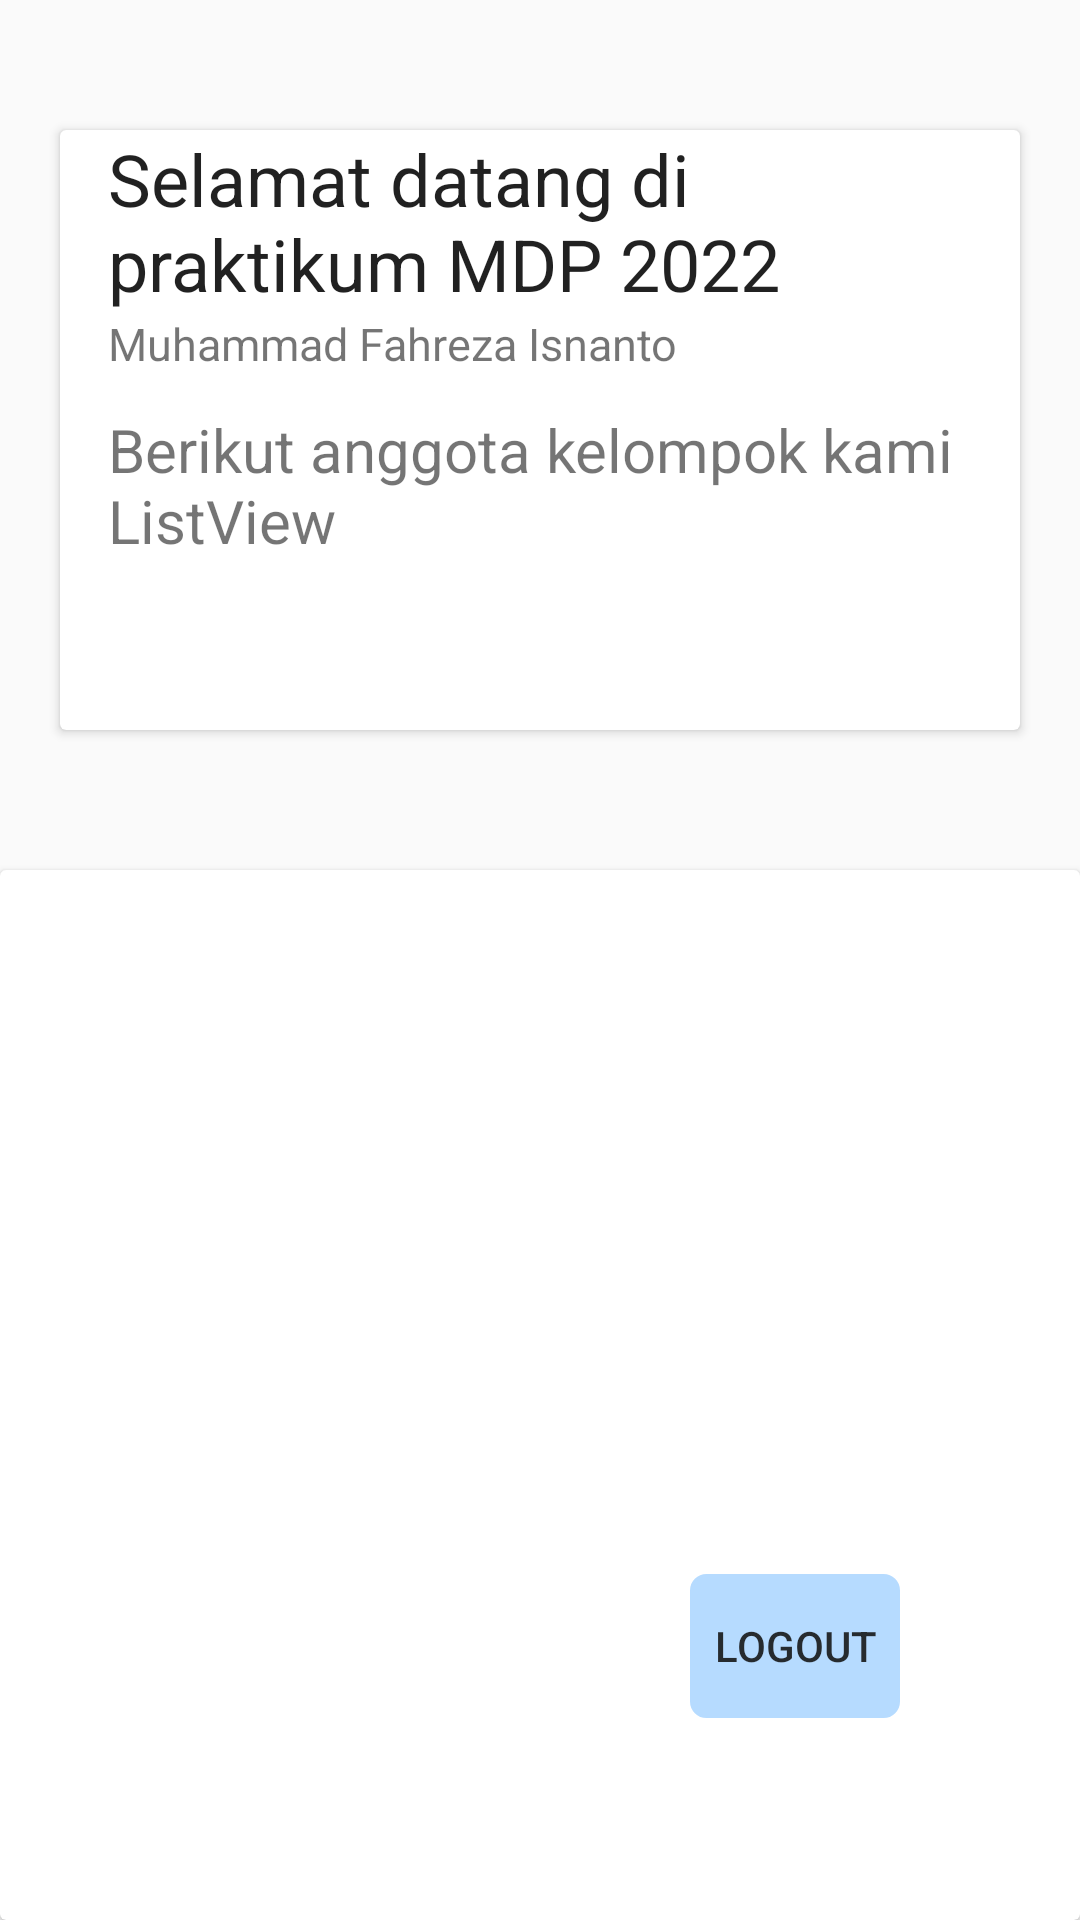

Android layout source for this screen:
<!-- AndroidManifest.xml: application theme AppTheme -->
<!-- res/layout/activity_main.xml -->
<?xml version="1.0" encoding="utf-8"?>
<androidx.constraintlayout.widget.ConstraintLayout xmlns:android="http://schemas.android.com/apk/res/android"
    xmlns:app="http://schemas.android.com/apk/res-auto"
    xmlns:tools="http://schemas.android.com/tools"
    android:layout_width="match_parent"
    android:layout_height="match_parent"
    tools:context=".MainActivity">

    <androidx.cardview.widget.CardView xmlns:android="http://schemas.android.com/apk/res/android"
        android:id="@+id/cardView"
        style="@style/CardView.Light"
        android:layout_width="320dp"
        android:layout_height="200dp"
        android:layout_marginBottom="8dp"
        app:layout_constraintBottom_toBottomOf="parent"
        app:layout_constraintEnd_toEndOf="parent"
        app:layout_constraintStart_toStartOf="parent"
        app:layout_constraintTop_toTopOf="parent"
        app:layout_constraintVertical_bias="0.100000024">

        <androidx.constraintlayout.widget.ConstraintLayout xmlns:app="http://schemas.android.com/apk/res-auto"
            android:layout_width="match_parent"
            android:layout_height="wrap_content">

            <ImageView
                android:id="@+id/media_image"
                android:layout_width="0dp"
                android:layout_height="0dp"
                android:scaleType="fitCenter"
                android:src="@drawable/logolab"
                app:layout_constraintBottom_toTopOf="@+id/primary_text"
                app:layout_constraintDimensionRatio="H,16:9"
                app:layout_constraintEnd_toEndOf="parent"
                app:layout_constraintStart_toStartOf="parent"
                app:layout_constraintTop_toTopOf="parent"
                app:layout_constraintVertical_chainStyle="packed" />

            <TextView
                android:id="@+id/primary_text"
                android:layout_width="0dp"
                android:layout_height="61dp"
                android:layout_marginStart="16dp"
                android:layout_marginTop="24dp"
                android:layout_marginEnd="16dp"
                android:text="@string/Header"
                android:textAppearance="@style/TextAppearance.AppCompat.Headline"
                android:textColor="#DE000000"
                app:layout_constraintBottom_toTopOf="@+id/tvNameMain"
                app:layout_constraintEnd_toEndOf="parent"
                app:layout_constraintStart_toStartOf="parent"
                app:layout_constraintTop_toBottomOf="@+id/media_image" />

            <TextView
                android:id="@+id/tvNameMain"
                android:layout_width="0dp"
                android:layout_height="wrap_content"
                android:layout_marginStart="16dp"
                android:layout_marginTop="0dp"
                android:layout_marginEnd="16dp"
                android:text="@string/name"
                android:textAppearance="@style/TextAppearance.AppCompat.Body1"
                android:textColor="#8A000000"
                android:textSize="15sp"
                app:layout_constraintBottom_toTopOf="parent"
                app:layout_constraintEnd_toEndOf="parent"
                app:layout_constraintHorizontal_bias="0.0"
                app:layout_constraintStart_toStartOf="parent"
                app:layout_constraintTop_toBottomOf="@+id/primary_text" />


            <TextView
                android:id="@+id/tvdescription"
                android:layout_width="0dp"
                android:layout_height="wrap_content"
                android:layout_marginTop="32dp"
                android:layout_marginBottom="8dp"
                android:text="@string/description"
                android:textAppearance="@style/TextAppearance.AppCompat.Body1"
                android:textColor="#8A000000"
                android:textSize="20sp"
                app:layout_constraintBottom_toBottomOf="parent"
                app:layout_constraintEnd_toEndOf="@+id/tvNameMain"
                app:layout_constraintHorizontal_bias="0.0"
                app:layout_constraintStart_toStartOf="@+id/tvNameMain"
                app:layout_constraintTop_toTopOf="@+id/tvNameMain"
                app:layout_constraintVertical_bias="1.0" />

        </androidx.constraintlayout.widget.ConstraintLayout>

    </androidx.cardview.widget.CardView>

    <androidx.cardview.widget.CardView xmlns:android="http://schemas.android.com/apk/res/android"
        android:id="@+id/cardView2"
        style="@style/CardView.Light"
        android:layout_width="match_parent"
        android:layout_height="match_parent"
        android:layout_marginTop="290dp"
        app:layout_constraintBottom_toBottomOf="parent"
        app:layout_constraintEnd_toEndOf="parent"
        app:layout_constraintStart_toStartOf="parent"
        app:layout_constraintTop_toTopOf="parent"
        app:layout_constraintVertical_bias="0.100000024">

        <ListView
        android:id="@+id/list"
        android:layout_width="match_parent"
        android:layout_height="match_parent"
        android:layout_centerHorizontal="true"
        android:layout_centerVertical="true"/>

    </androidx.cardview.widget.CardView>


    <Button
        android:id="@+id/btnLogoutMain"
        android:layout_width="wrap_content"
        android:layout_height="wrap_content"
        android:layout_marginStart="210dp"
        android:layout_marginTop="100dp"
        android:layout_marginEnd="6dp"
        android:layout_marginBottom="8dp"
        android:background="@drawable/roundedbutton"
        android:minWidth="0dp"
        android:paddingStart="8dp"
        android:paddingEnd="8dp"
        android:text="@string/logout"
        android:textColor="#de101010"
        app:layout_constraintBottom_toBottomOf="parent"
        app:layout_constraintEnd_toEndOf="parent"
        app:layout_constraintHorizontal_bias="0.0"
        app:layout_constraintStart_toStartOf="@+id/cardView"
        app:layout_constraintTop_toBottomOf="@+id/cardView"
        app:layout_constraintVertical_bias="0.753" />

</androidx.constraintlayout.widget.ConstraintLayout>
<!-- resources referenced by this layout -->
<resources>
  <!-- drawable roundedbutton (drawable) -->
  <?xml version="1.0" encoding="utf-8"?>
  <selector xmlns:android="http://schemas.android.com/apk/res/android">
      <item android:state_pressed="false">
          <shape android:shape="rectangle">
              <corners android:radius="5dp"/>
              <solid android:color="@color/button"/>
              <stroke
                  android:width="1dp"
                  android:color="@color/button"/>
              <padding
                  android:bottom="4dp"
                  android:left="4dp"
                  android:right="4dp"
                  android:top="4dp"
                  />
          </shape>
      </item>
      <item android:state_pressed="true">
          <shape android:shape="rectangle">
              <corners android:radius="5dp"/>
              <solid android:color="@color/button"/>
              <stroke
                  android:width="1dp"
                  android:color="@color/button"
                  />
              <padding
                  android:bottom="4dp"
                  android:left="4dp"
                  android:right="4dp"
                  android:top="4dp"
                  />
          </shape>
      </item>
  </selector>
  <string name="Header">Selamat datang di praktikum MDP 2022</string>
  <string name="description">Berikut anggota kelompok kami ListView</string>
  <string name="logout">Logout</string>
  <string name="name">Muhammad Fahreza Isnanto</string>
  <style name="AppTheme" parent="Theme.AppCompat.Light.DarkActionBar">
          
          <item name="colorPrimary">@color/colorPrimary</item>
          <item name="colorPrimaryDark">@color/colorPrimaryDark</item>
          <item name="colorAccent">@color/colorAccent</item>
          
      </style>
  <color name="button">#b6dbff</color>
  <color name="colorPrimary">#008577</color>
  <color name="colorPrimaryDark">#00574B</color>
  <color name="colorAccent">#D81B60</color>
</resources>
